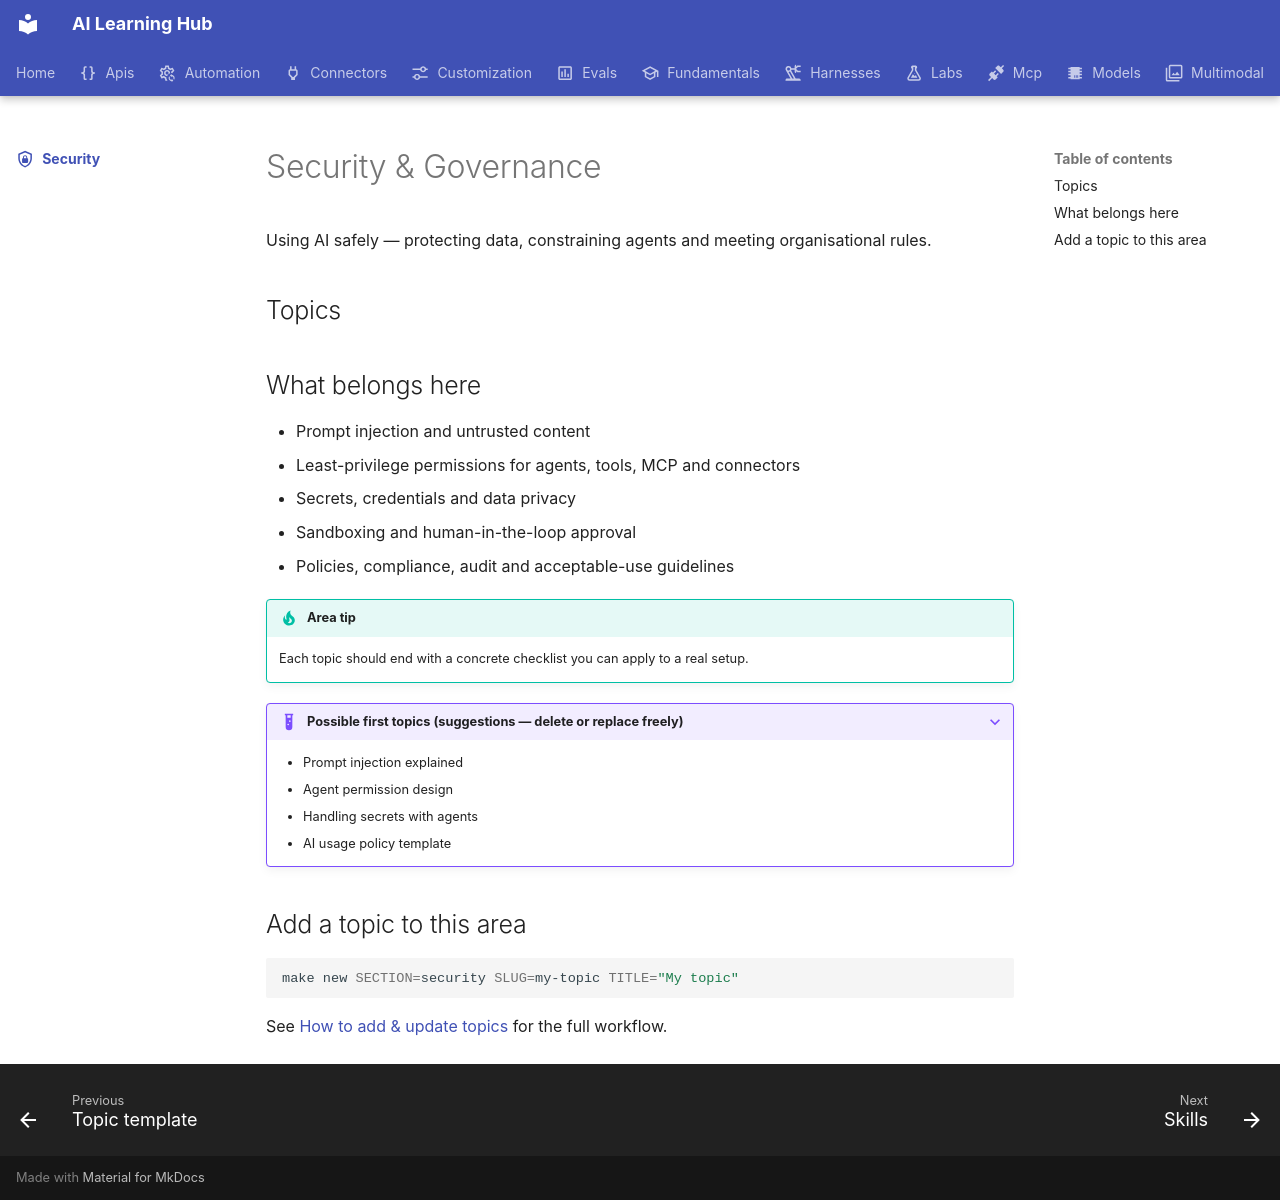

repository: ngocanhk27/AI-skills-learning-decelopment · page: security/index.html · generator: mkdocs

---
title: Security & Governance
description: Using AI safely — protecting data, constraining agents and meeting organisational rules.
icon: material/shield-lock-outline
---

# Security & Governance

Using AI safely — protecting data, constraining agents and meeting organisational rules.

## Topics

<!-- topics -->

## What belongs here

- Prompt injection and untrusted content
- Least-privilege permissions for agents, tools, MCP and connectors
- Secrets, credentials and data privacy
- Sandboxing and human-in-the-loop approval
- Policies, compliance, audit and acceptable-use guidelines

!!! tip "Area tip"
    Each topic should end with a concrete checklist you can apply to a real setup.

??? example "Possible first topics (suggestions — delete or replace freely)"
    - Prompt injection explained
    - Agent permission design
    - Handling secrets with agents
    - AI usage policy template

## Add a topic to this area

```bash
make new SECTION=security SLUG=my-topic TITLE="My topic"
```

See [How to add & update topics](../resources/contribute/index.md) for the full workflow.
